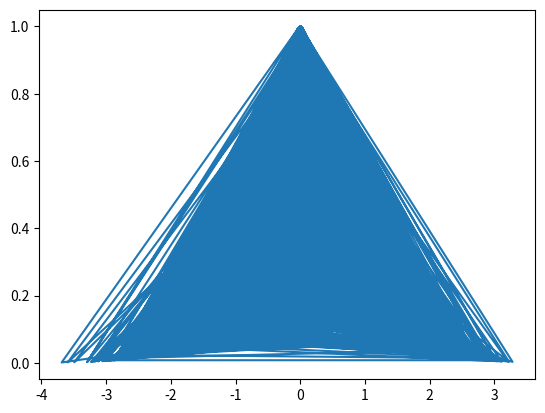

Here is the Python script that generated this plot:
# -*- coding: utf-8 -*-
"""
Created on Wed Jan 24 17:33:54 2018

[redacted]
"""

#%%
import numpy as np
import matplotlib.pyplot as plt

#%%
#Prepare Data
alpha = 1.5
t = np.random.randn(10000)
alpha_stable_noise = np.exp(-np.abs(t)**alpha)
white_noise = np.random.normal(0, 0.1, 10000)
output = np.random.rand(10000)
plt.plot(t,alpha_stable_noise)


